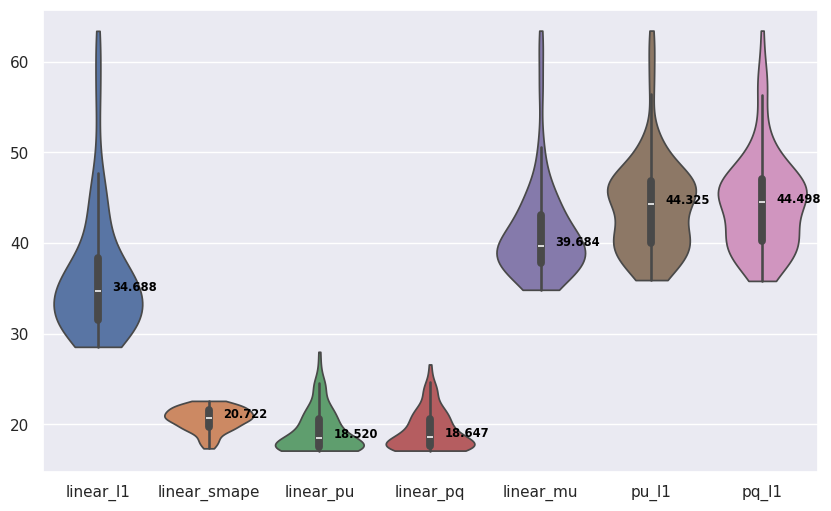
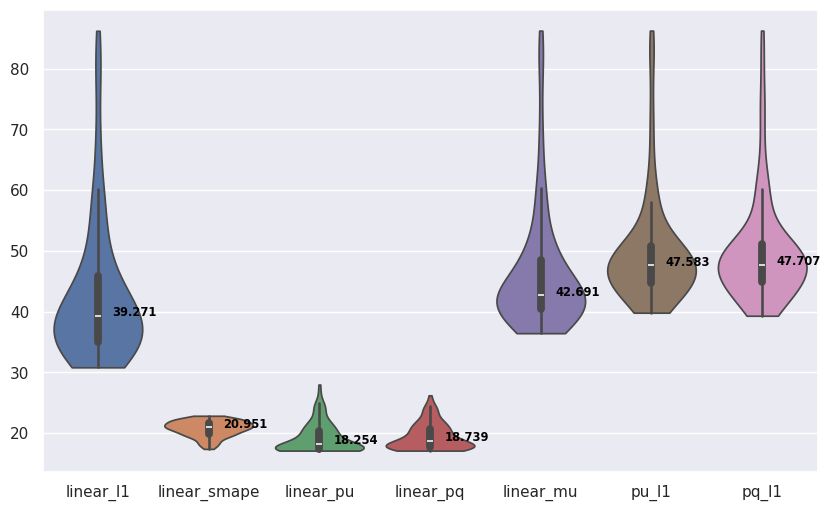
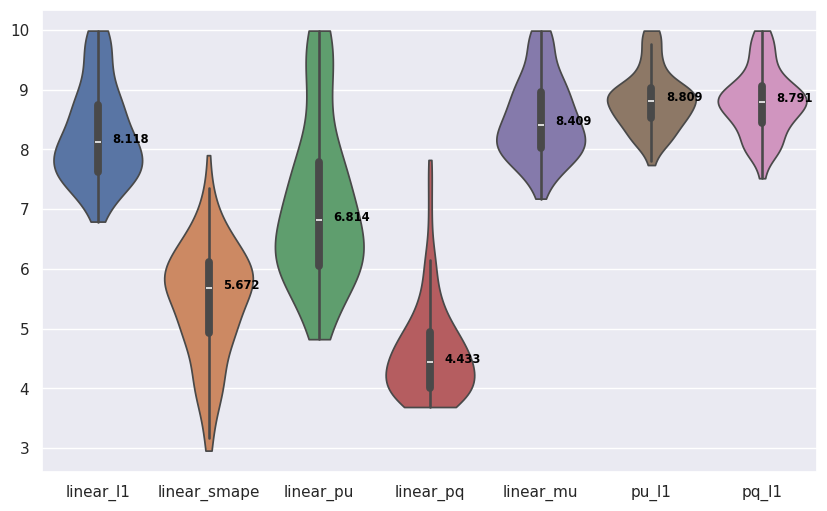
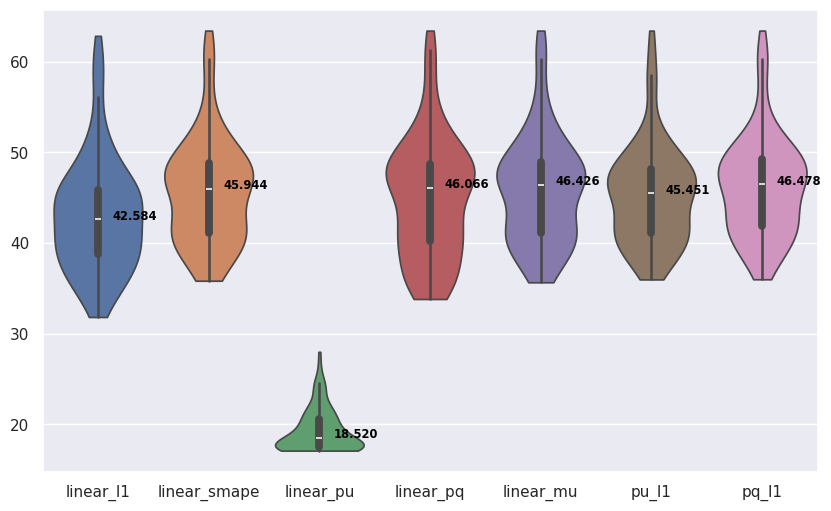
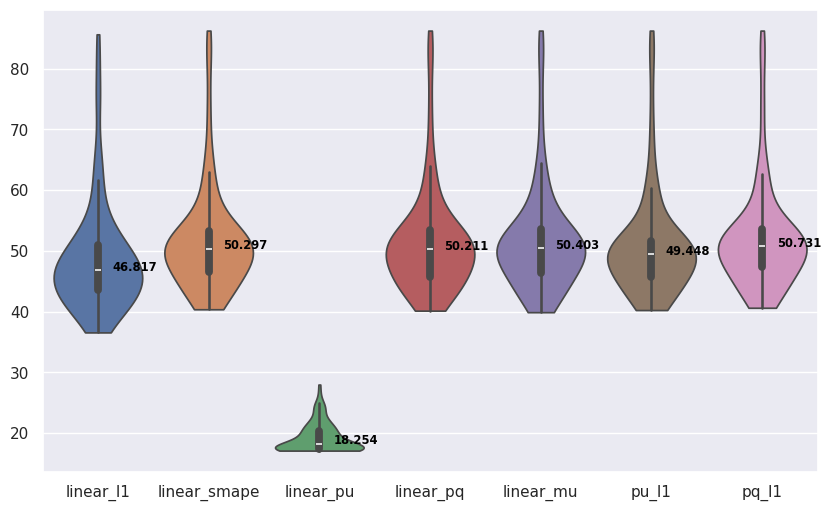
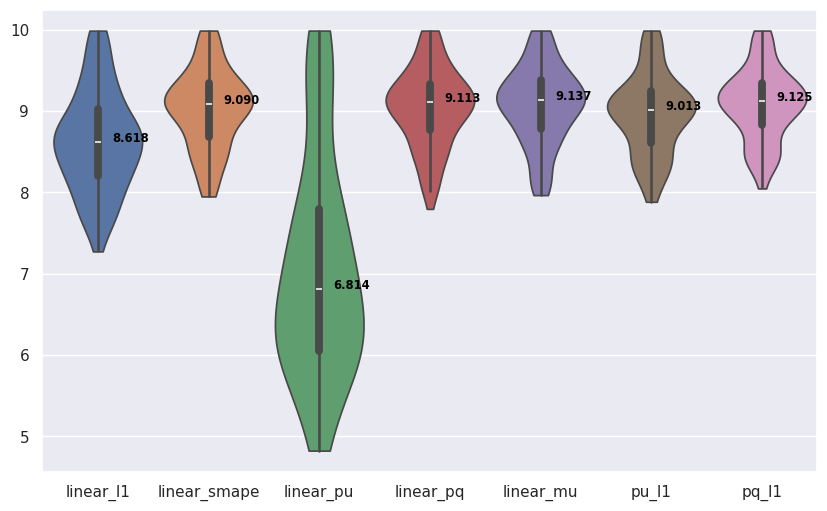

Source code (Python) for these figures, in order:
import scipy.stats as stats
import numpy as np
import seaborn as sns
import pandas as pd
import matplotlib.pyplot as plt


def plot(df, name):

    plt.figure(figsize=(10, 6))
    sns.violinplot(data=df,cut = 0)  # remove the bars inside the violins

    for i in range(len(df.columns)):
        median_val = df.iloc[:, i].median()
        plt.text(i+0.13, median_val, f'{median_val:.3f}', horizontalalignment='left', size='x-small', color='black', weight='semibold')

    plt.show()
    plt.ylabel(name)
    plt.savefig(name + '.png')
    plt.clf()


# ********************************************* GFN *********************************************
if 1:
    print("********************************************* GFN *********************************************")
    navie_psnr_rgb = []
    linear_psnr_rgb = [36.5231, 32.3269, 31.9143, 30.5154, 29.2907, 38.4087, 36.9431, 33.5841, 33.2553, 32.0867, 30.6439, 38.223, 42.0396, 36.1709, 35.754, 33.6019, 31.4463, 45.153, 36.2585, 35.5897, 35.5649, 34.939, 34.904, 36.7721, 44.142, 39.6131, 38.6097, 34.8053, 34.1285, 45.0811, 60.1426, 46.1538, 43.8748, 37.0178, 34.2001, 63.3797, 32.3101, 30.5696, 30.4166, 29.6641, 29.1056, 33.3863, 42.7453, 35.5757, 35.2268, 33.403, 30.6494, 45.4687, 36.6467, 31.9755, 31.4773, 29.9306, 28.9483, 39.2417, 35.18, 34.1871, 34.0002, 32.5504, 31.271, 35.4478, 35.9295, 31.458, 30.9775, 29.6807, 28.8836, 38.3349, 33.8555, 31.484, 31.34, 30.0118, 28.9815, 34.5698, 35.921, 32.9163, 32.5106, 30.8925, 29.7373, 37.0603, 43.1923, 34.8596, 34.2034, 31.9209, 31.2431, 46.4813, 37.9464, 32.926, 32.6316, 30.9199, 29.7823, 40.8731, 56.5801, 41.6561, 40.1585, 36.5085, 33.9717, 60.8948, 47.673, 41.7535, 40.9141, 37.5229, 33.3333, 49.2142, 52.0514, 38.3512, 37.6711, 35.2021, 32.476, 56.1177, 34.1804, 30.7331, 30.3736, 29.1731, 28.5406, 35.4187, 49.8606, 37.0264, 36.1701, 34.654, 30.4441, 50.7401, 47.5558, 39.9874, 39.0079, 34.9328, 34.5675, 49.6041, 38.6515, 36.4684, 33.1178, 31.9332, 31.296, 38.8426]
    log_psnr_rgb = []
    pu_psnr_rgb = [42.1967, 50.8586, 51.3561, 50.5233, 47.3983, 41.8147, 40.7483, 44.9999, 45.6974, 47.3916, 47.3529, 40.8158, 43.3324, 39.8741, 39.8041, 40.7252, 43.6995, 46.0079, 37.2305, 37.1386, 37.2927, 37.5746, 38.4381, 37.5901, 44.3275, 41.3015, 40.732, 39.2674, 40.5943, 45.2046, 60.2526, 47.4564, 45.4197, 39.9361, 38.58, 63.409, 35.9943, 37.0301, 37.1037, 36.8766, 37.3094, 35.904, 47.6276, 45.5275, 46.2358, 49.9114, 48.9081, 49.5447, 46.0627, 46.4716, 46.6118, 46.5668, 45.62, 46.696, 39.4226, 39.8166, 39.7921, 40.2446, 40.7652, 39.1252, 47.0118, 46.0963, 46.0288, 45.6188, 44.9517, 47.2593, 41.0044, 38.3794, 38.0769, 38.1457, 39.4466, 41.541, 40.0654, 39.9829, 39.9948, 40.1546, 40.7291, 39.7249, 47.4955, 44.0783, 44.0394, 44.8864, 46.6489, 49.6023, 46.0335, 44.521, 44.5546, 44.6702, 44.9114, 47.714, 57.8764, 48.1059, 47.7106, 46.8854, 47.8446, 61.6701, 49.6862, 46.037, 45.8891, 45.6882, 47.0563, 50.8456, 52.3574, 42.5782, 42.1826, 41.4423, 42.2109, 56.3972, 38.2027, 43.6257, 44.3215, 44.2978, 42.9342, 37.6703, 50.0726, 45.72, 45.1214, 41.161, 36.7451, 51.1075, 51.2512, 45.1315, 44.2875, 42.3716, 42.7642, 51.4215, 39.394, 37.5295, 35.9535, 35.8614, 37.2425, 39.6254]
    pq_psnr_rgb = [41.6597, 52.0389, 53.386, 57.3322, 58.481, 41.2645, 40.1778, 44.5241, 45.3832, 48.2792, 50.1472, 40.3773, 43.1819, 39.2209, 39.1294, 39.9464, 43.0898, 45.9822, 36.9135, 36.7892, 36.9067, 37.2491, 38.3281, 37.2347, 44.2534, 40.8036, 40.1325, 38.5948, 39.9513, 45.108, 60.2526, 47.3267, 45.2028, 39.3747, 37.8287, 63.409, 35.985, 37.7436, 37.9978, 38.4126, 39.0316, 35.8112, 47.2458, 44.9799, 45.7734, 50.0119, 49.2057, 49.2742, 45.7371, 46.1485, 46.4479, 48.1001, 49.685, 46.3893, 39.9067, 41.2937, 41.2458, 42.3934, 43.3617, 39.1183, 47.152, 46.6671, 46.8585, 47.9412, 49.0987, 47.3245, 39.6149, 42.4987, 42.7505, 44.3861, 45.1274, 39.5689, 40.0654, 40.3118, 40.3782, 41.0577, 42.4057, 39.5436, 47.027, 44.1365, 44.1958, 45.1789, 47.0573, 49.0213, 45.6853, 44.0774, 44.1494, 44.8375, 46.1804, 47.5206, 55.1112, 47.3317, 46.9714, 45.9927, 46.8114, 57.882, 49.4192, 45.6418, 45.1965, 44.4728, 45.9811, 50.8662, 52.3318, 41.9083, 41.487, 40.677, 41.426, 56.3471, 38.0355, 43.7387, 44.6566, 45.8879, 45.3167, 37.523, 50.0793, 46.4105, 45.7067, 41.0503, 36.4709, 51.1075, 50.5017, 45.4941, 44.7339, 42.3451, 42.5079, 50.8744, 39.1701, 37.4994, 35.8733, 35.8294, 37.4777, 39.3825]
    linear_smape_psnr_rgb = [20.5372, 20.8972, 20.7159, 20.2849, 20.3713, 19.8642, 19.5789, 21.3457, 21.3241, 20.8672, 20.8053, 19.0295, 19.6365, 22.1925, 22.185, 21.9837, 21.5955, 18.4265, 17.6363, 20.729, 21.5082, 22.576, 22.1416, 17.3507, 18.4837, 21.3296, 21.5767, 22.2209, 21.9473, 17.7273, 18.0097, 21.2422, 21.6647, 22.3556, 22.3199, 17.4859, 19.65, 20.6708, 20.6961, 20.4876, 20.0748, 19.1532, 19.6269, 22.1527, 22.0633, 21.3544, 20.857, 19.0678, 21.5274, 20.8474, 20.6988, 20.1278, 19.6298, 21.118, 19.4685, 21.4252, 21.5969, 21.4076, 20.9165, 18.6898, 21.1964, 20.5628, 20.4631, 20.0026, 19.5715, 21.0178, 20.3918, 20.8611, 20.789, 20.4521, 19.9515, 19.9907, 20.6115, 21.4705, 21.3731, 20.9404, 20.3294, 19.5486, 20.2609, 21.5614, 21.8567, 21.5116, 20.6766, 19.1837, 19.8276, 21.2088, 21.122, 20.589, 20.2792, 19.3776, 18.6842, 21.4105, 22.0726, 22.0819, 21.7829, 18.0874, 19.3887, 22.5803, 22.4404, 22.2224, 22.0593, 18.1997, 19.2803, 21.8388, 22.011, 22.2264, 21.7527, 18.1638, 20.7098, 20.1564, 20.0629, 19.724, 19.4428, 20.879, 18.4644, 21.6684, 21.7732, 22.0876, 22.216, 17.7063, 17.8513, 19.7037, 20.2729, 22.0707, 22.0022, 17.4967, 20.3077, 21.5276, 21.7929, 22.6113, 21.0067, 19.4725]
    linear_pu_psnr_rgb = [18.2196, 20.177, 20.2572, 20.5955, 24.0352, 17.5871, 17.802, 19.0407, 19.1469, 19.4874, 21.0416, 17.4536, 17.1522, 17.6699, 17.8247, 18.9909, 21.4681, 17.118, 17.1633, 17.2345, 17.2624, 17.5044, 17.95, 17.1546, 17.1123, 17.2636, 17.334, 17.9367, 18.9206, 17.107, 17.1, 17.1398, 17.1737, 17.6217, 18.7588, 17.0998, 18.5808, 20.1157, 20.3704, 21.6882, 23.4538, 18.03, 17.2038, 18.4101, 18.6962, 19.7826, 21.2434, 17.1409, 18.3207, 20.935, 21.4906, 24.6084, 27.9926, 17.8358, 17.549, 18.4695, 18.7036, 19.9681, 21.5454, 17.4204, 18.5706, 21.4311, 21.9672, 24.4311, 26.4362, 18.0276, 18.0289, 20.1055, 20.5405, 22.3158, 23.7868, 17.719, 17.8515, 19.1426, 19.4729, 21.6326, 24.5906, 17.5588, 17.2233, 18.3555, 18.6861, 20.6814, 22.8861, 17.1474, 17.8223, 19.6394, 19.8916, 20.7376, 21.912, 17.4626, 17.103, 17.4657, 17.6258, 18.5824, 19.6084, 17.1, 17.115, 17.2947, 17.3802, 18.1928, 20.2137, 17.1064, 17.1035, 17.4021, 17.5237, 18.6387, 20.5562, 17.1004, 18.8493, 22.436, 22.8206, 24.206, 25.4248, 17.9827, 17.1019, 17.2497, 17.3096, 17.7813, 19.107, 17.1014, 17.1041, 17.2315, 17.2941, 17.757, 18.5842, 17.1028, 17.1304, 17.2143, 17.4512, 21.3085, 24.9851, 17.1286]
    linear_pq_psnr_rgb = [18.2956, 20.3153, 20.3755, 20.5833, 23.6774, 17.7025, 17.8636, 19.2589, 19.3408, 19.5821, 21.0397, 17.5326, 17.2521, 17.9253, 18.0838, 19.1759, 21.5047, 17.1496, 17.1668, 17.3467, 17.425, 17.884, 18.2124, 17.1554, 17.1399, 17.5092, 17.6178, 18.2126, 19.1477, 17.1157, 17.1081, 17.3512, 17.4026, 17.8877, 18.985, 17.101, 18.62, 20.1385, 20.3795, 21.5729, 23.0738, 18.0734, 17.3514, 18.6564, 19.0457, 19.8894, 21.2025, 17.2731, 18.4814, 20.9429, 21.4433, 24.1201, 26.6024, 17.9716, 17.6264, 18.637, 18.8648, 20.0852, 21.5114, 17.4624, 18.7013, 21.3308, 21.8038, 23.9025, 25.465, 18.1595, 18.1804, 20.1762, 20.587, 22.2242, 23.4814, 17.8906, 17.9635, 19.2709, 19.5825, 21.5457, 24.0617, 17.6107, 17.3855, 18.5078, 18.8373, 20.86, 22.7226, 17.2476, 17.9265, 19.8187, 20.0604, 20.7725, 21.7961, 17.5956, 17.1792, 17.5984, 17.7818, 18.8814, 19.7965, 17.1365, 17.1663, 17.5818, 17.643, 18.3987, 20.3121, 17.1172, 17.1637, 17.6793, 17.7922, 18.8772, 20.698, 17.1099, 18.9533, 22.2341, 22.5732, 23.7595, 24.7018, 18.132, 17.1601, 17.7778, 17.6741, 17.992, 19.3019, 17.1141, 17.1376, 17.3468, 17.4219, 18.0697, 18.843, 17.1129, 17.3967, 17.4117, 17.6467, 21.3928, 24.6021, 17.1961]
    linear_mu_psnr_rgb = [40.6568, 43.1247, 42.4876, 39.5436, 37.5345, 40.8717, 39.6483, 41.7049, 41.8763, 40.959, 39.1621, 40.1166, 43.0988, 38.9532, 38.7575, 38.7011, 39.4056, 46.0255, 36.666, 36.7913, 36.9308, 36.9615, 37.7171, 36.9995, 44.1765, 40.9287, 40.272, 38.3898, 38.996, 45.1187, 60.2522, 47.0358, 44.941, 39.2231, 37.2447, 63.404, 34.9853, 35.5961, 35.5874, 35.0831, 34.8313, 35.2565, 46.4177, 41.7085, 41.6102, 41.4587, 39.3057, 48.7371, 43.3814, 40.5376, 40.3577, 39.0567, 37.9075, 44.1432, 38.6758, 38.4987, 38.4577, 38.2845, 38.2909, 37.7943, 43.2849, 40.0385, 39.7638, 38.3672, 37.4937, 44.4271, 35.8642, 36.2864, 36.0869, 36.5717, 36.5525, 36.1885, 38.7141, 37.7794, 37.6346, 37.0408, 36.8722, 38.73, 46.232, 41.3142, 40.9535, 39.9981, 39.72, 48.5811, 43.749, 40.76, 40.4251, 38.9919, 37.8714, 45.5653, 57.273, 45.9426, 45.2651, 43.2897, 42.9672, 61.6769, 49.0626, 44.615, 44.1513, 42.7073, 42.1934, 50.6091, 52.2213, 41.9271, 41.3528, 39.5513, 39.2254, 56.3848, 37.5531, 39.5113, 39.4462, 37.9667, 36.3177, 37.3298, 49.8329, 43.7344, 43.0469, 39.4939, 34.7977, 51.0061, 50.7282, 44.2533, 43.2497, 40.5024, 40.135, 50.8252, 38.7878, 37.1823, 35.3346, 34.7908, 35.4219, 39.0031]
    navie_psnr_y = []
    linear_psnr_y = [39.8528, 35.3773, 34.7624, 33.1013, 32.347, 42.107, 39.1906, 36.7356, 36.2951, 34.6332, 33.6365, 41.1767, 51.3748, 40.3016, 39.3077, 36.8458, 35.921, 56.1981, 59.14, 54.2181, 52.5254, 46.0755, 41.4514, 59.7129, 64.458, 48.5365, 47.1495, 42.5199, 39.1286, 67.8648, 82.6629, 60.1096, 56.0929, 43.4788, 37.6757, 86.2161, 37.5626, 33.6911, 33.3824, 32.2574, 31.4796, 38.1908, 46.0876, 40.1255, 39.6395, 36.7193, 34.1779, 48.8678, 40.0644, 35.0983, 34.5685, 32.7616, 31.515, 42.8882, 43.8353, 39.6712, 39.2139, 37.1347, 34.9773, 45.8755, 39.5054, 34.4474, 34.0273, 32.3653, 31.2491, 42.2236, 38.8339, 35.5868, 35.2357, 33.3361, 31.9961, 40.4643, 40.2634, 35.8265, 35.3907, 33.9665, 32.6984, 41.1379, 47.3253, 39.8399, 39.2336, 36.0541, 34.0852, 50.4067, 41.7925, 35.9324, 35.4334, 33.5789, 32.5429, 45.117, 67.5869, 47.2024, 45.8215, 40.9082, 37.5009, 80.6926, 55.7706, 45.1226, 44.4321, 41.395, 38.7698, 59.0774, 74.068, 53.3179, 50.181, 41.2751, 37.3732, 78.4303, 37.1185, 33.5558, 33.075, 31.5867, 30.8159, 38.7982, 58.8051, 45.5161, 44.0982, 40.7831, 36.2233, 58.7103, 61.7355, 46.3439, 44.8915, 39.8924, 38.5895, 67.7334, 40.701, 39.1759, 37.756, 36.7254, 33.88, 40.853]
    log_psnr_y = []
    pu_psnr_y = [42.4812, 52.2639, 53.7049, 55.4396, 48.5156, 43.6076, 42.133, 46.5471, 47.4852, 50.1241, 49.593, 43.1466, 52.4915, 42.8219, 41.9731, 40.9415, 43.8908, 56.8466, 60.1617, 56.048, 54.3933, 47.9729, 43.9016, 60.5355, 65.4698, 50.8183, 49.667, 46.2154, 43.5223, 68.1086, 82.8903, 62.3763, 58.0681, 45.014, 40.0529, 86.2484, 41.5611, 41.4434, 41.1905, 40.1664, 39.8066, 40.507, 48.1908, 45.6769, 46.4806, 51.1545, 50.4045, 50.1029, 49.2533, 48.6601, 48.7022, 47.8278, 46.0652, 50.016, 49.3757, 47.6127, 47.4776, 46.6797, 45.889, 50.9057, 51.3499, 48.7215, 48.2946, 47.0003, 45.5467, 50.6372, 47.1248, 45.708, 45.5473, 45.1336, 44.3874, 47.6768, 44.4195, 44.547, 44.1812, 42.9689, 42.6691, 43.3668, 50.4816, 45.755, 45.6817, 46.6516, 48.9102, 52.7831, 47.4899, 45.8159, 45.818, 45.6319, 45.6324, 49.5921, 71.1436, 51.1405, 50.1075, 48.1779, 48.6434, 83.6676, 57.7174, 48.6419, 48.4587, 47.5532, 48.4213, 60.3046, 74.4281, 55.8143, 52.6151, 44.3125, 43.0234, 79.0665, 40.1738, 45.0552, 46.019, 46.1216, 43.962, 40.5329, 59.0826, 53.3372, 51.425, 46.1473, 39.7067, 60.1487, 70.015, 48.8536, 47.4895, 44.3045, 44.5323, 73.72, 41.3265, 39.7009, 38.5766, 38.3219, 39.0981, 41.563]
    pq_psnr_y = [41.9106, 52.3308, 53.879, 59.3714, 61.6399, 43.0458, 41.4645, 45.8368, 46.8902, 50.3974, 52.1027, 42.6855, 52.6702, 42.1269, 41.2536, 40.0986, 43.1115, 57.3385, 59.8463, 55.9527, 54.2636, 47.6814, 43.3823, 60.1802, 65.4192, 50.1699, 48.9776, 45.3333, 42.7334, 68.0146, 82.8903, 62.6716, 58.2621, 44.5841, 39.305, 86.2484, 41.4999, 41.2341, 41.1368, 41.0022, 41.3193, 40.3292, 47.7245, 45.0374, 45.8957, 50.8894, 50.5023, 49.7451, 48.4452, 47.9029, 48.107, 49.4454, 50.9266, 49.3527, 50.6231, 47.689, 47.4998, 46.8698, 46.0396, 52.1067, 51.1333, 49.2502, 49.2679, 50.2731, 51.1895, 50.3828, 46.3218, 48.157, 48.5196, 49.7857, 49.2048, 46.8114, 44.5384, 44.7437, 44.504, 43.8938, 44.3921, 43.3534, 49.9222, 45.7555, 45.7424, 46.6891, 48.837, 52.3471, 47.2148, 45.1872, 45.2411, 45.6635, 46.9993, 49.5608, 70.6996, 50.5183, 49.4736, 47.3179, 47.5746, 74.5818, 57.657, 48.3058, 47.6624, 46.1779, 47.222, 61.1827, 74.4032, 55.314, 52.0384, 43.5557, 42.2132, 79.0191, 39.8892, 44.8421, 45.9421, 47.4388, 46.378, 40.3215, 59.0911, 53.7522, 51.7201, 45.7845, 39.1131, 60.1488, 71.3859, 48.638, 47.2913, 43.7964, 44.0164, 73.7266, 41.0947, 39.7766, 38.5928, 38.3894, 39.3971, 41.2936]
    linear_smape_psnr_y = [20.6633, 21.0273, 20.8193, 20.3257, 20.4051, 19.9727, 19.787, 21.5466, 21.4981, 20.9297, 20.86, 19.147, 19.7687, 22.2876, 22.321, 22.2941, 21.922, 18.4828, 17.727, 20.6633, 21.4291, 22.8355, 22.4571, 17.3811, 18.5634, 21.4057, 21.575, 22.2573, 22.2189, 17.8197, 18.1415, 21.212, 21.5863, 22.3745, 22.567, 17.5906, 19.8355, 21.0972, 21.1283, 20.8878, 20.39, 19.2808, 19.7345, 22.115, 22.0652, 21.3665, 20.872, 19.1594, 21.9678, 21.1688, 21.0081, 20.389, 19.7639, 21.3551, 19.4889, 21.8723, 22.1422, 22.1865, 21.7042, 18.6856, 21.5564, 20.9727, 20.8479, 20.2152, 19.6597, 21.2661, 20.4382, 20.9823, 20.9284, 20.5706, 20.0644, 20.0251, 20.6601, 21.6523, 21.5988, 21.372, 20.6313, 19.5892, 20.2392, 21.6136, 21.9344, 21.6242, 20.6961, 19.2439, 19.9497, 21.2453, 21.1709, 20.6395, 20.3155, 19.4599, 18.6922, 21.2691, 21.954, 22.2131, 21.9427, 18.1541, 19.3729, 22.6413, 22.4956, 22.4052, 22.3855, 18.2761, 19.2547, 21.8515, 22.0228, 22.5846, 22.2913, 18.2436, 20.9898, 20.3996, 20.2618, 19.8123, 19.4964, 21.0434, 18.4727, 21.7171, 21.8756, 22.1805, 22.4299, 17.7713, 17.8946, 19.7764, 20.2537, 22.0591, 22.108, 17.5373, 20.3339, 21.5558, 21.883, 22.6837, 21.0438, 19.3976]
    linear_pu_psnr_y = [18.0333, 20.1538, 20.243, 20.5806, 24.045, 17.4071, 17.6206, 19.0166, 19.1306, 19.4241, 20.7269, 17.3264, 17.119, 17.4511, 17.5769, 18.7016, 21.3258, 17.1053, 17.1149, 17.135, 17.1458, 17.2645, 17.5475, 17.1129, 17.1028, 17.19, 17.2305, 17.5997, 18.2482, 17.1014, 17.0998, 17.1089, 17.1194, 17.3724, 18.3035, 17.0997, 18.3929, 19.933, 20.2236, 21.6617, 23.5732, 17.9592, 17.2004, 18.4471, 18.7497, 19.8904, 21.473, 17.1398, 18.2235, 20.5992, 21.1334, 24.4402, 27.9758, 17.6657, 17.3873, 18.0466, 18.2597, 19.407, 21.1278, 17.2952, 18.4629, 21.3602, 21.9588, 24.5647, 26.4641, 17.9151, 17.9741, 20.0108, 20.4434, 22.2148, 23.712, 17.6801, 17.8665, 18.933, 19.2441, 21.6255, 24.9229, 17.5821, 17.1971, 18.3194, 18.678, 20.8246, 22.9864, 17.1398, 17.7603, 19.6164, 19.8698, 20.751, 22.0267, 17.4142, 17.1013, 17.3783, 17.5419, 18.474, 19.5544, 17.0998, 17.1093, 17.2534, 17.3131, 18.0075, 20.0506, 17.104, 17.1004, 17.1817, 17.2438, 18.1795, 20.2171, 17.0998, 18.5377, 22.3256, 22.7201, 24.0656, 25.2009, 17.7797, 17.1009, 17.2318, 17.3, 17.7882, 19.0655, 17.1006, 17.1009, 17.209, 17.2676, 17.7074, 18.5492, 17.1004, 17.1398, 17.2008, 17.441, 21.3939, 25.0136, 17.1377]
    linear_pq_psnr_y = [18.27, 20.5286, 20.5817, 20.7781, 23.7595, 17.6833, 17.799, 19.5088, 19.599, 19.7903, 20.9815, 17.5266, 17.3705, 18.029, 18.159, 19.2273, 21.6858, 17.1888, 17.124, 17.4305, 17.5722, 17.9274, 18.1338, 17.1151, 17.1725, 17.7029, 17.7806, 18.1948, 18.7897, 17.1246, 17.121, 17.5941, 17.6393, 17.9671, 18.8664, 17.1027, 18.6072, 20.2382, 20.5178, 21.8087, 23.3419, 18.1457, 17.4956, 19.0166, 19.3654, 20.293, 21.6637, 17.3951, 18.7028, 20.9018, 21.3689, 24.0594, 26.2034, 18.05, 17.595, 18.4957, 18.7237, 19.8899, 21.4571, 17.418, 18.8826, 21.5207, 22.0321, 24.0628, 25.2146, 18.3069, 18.3447, 20.3127, 20.7084, 22.2678, 23.3976, 18.0299, 18.2127, 19.3804, 19.6751, 21.8727, 24.5071, 17.7561, 17.5695, 18.7715, 19.1667, 21.2694, 22.9787, 17.3728, 18.0386, 20.0437, 20.2819, 21.0033, 22.0549, 17.7029, 17.279, 17.719, 17.9687, 19.0793, 20.0426, 17.1972, 17.2411, 17.8635, 17.9082, 18.5688, 20.5299, 17.1321, 17.2595, 17.7347, 17.7996, 18.7537, 20.6977, 17.1262, 18.9061, 22.2728, 22.5912, 23.5925, 24.2988, 18.1884, 17.1953, 17.9487, 17.9381, 18.3453, 19.5887, 17.1356, 17.1848, 17.4682, 17.5868, 18.3002, 19.1201, 17.1249, 17.6327, 17.7346, 17.9853, 21.8659, 24.7484, 17.3271]
    linear_mu_psnr_y = [41.0121, 43.9451, 43.1636, 39.7815, 37.6158, 42.6169, 41.0919, 42.788, 42.9667, 41.6663, 39.3865, 42.589, 52.1387, 41.8551, 40.9128, 39.1174, 39.6409, 57.5785, 59.5651, 54.5145, 52.8416, 46.8446, 42.9608, 59.945, 64.3438, 49.6359, 48.3275, 44.4332, 41.5915, 67.9638, 82.8896, 60.3706, 56.1119, 44.0414, 38.6853, 86.2435, 40.8573, 38.6752, 38.2725, 37.1777, 36.5114, 39.6884, 47.1524, 41.8721, 42.0325, 42.946, 39.9418, 49.4703, 46.6884, 42.7037, 41.9687, 39.4788, 38.0487, 47.7446, 49.4833, 44.688, 44.2255, 42.689, 41.6945, 51.1014, 48.4658, 41.7889, 41.1968, 39.2577, 37.8539, 49.2926, 42.6178, 40.6479, 40.3659, 39.6933, 38.3242, 43.7682, 43.4162, 40.9669, 40.3857, 38.845, 38.2293, 42.2343, 49.3671, 42.6922, 42.1978, 40.9979, 41.4676, 52.1203, 45.3777, 41.6632, 41.324, 39.488, 37.9815, 47.4739, 68.689, 48.6756, 47.4729, 44.7369, 43.9795, 82.6821, 57.2679, 47.593, 46.8727, 44.6162, 43.7385, 60.7143, 74.2518, 53.941, 50.7926, 42.2197, 40.1771, 79.05, 39.5553, 40.5953, 40.4714, 38.2934, 36.4316, 40.1672, 58.8318, 51.2631, 48.5549, 43.3558, 37.3276, 60.0478, 68.4669, 47.6105, 46.1936, 42.1541, 41.6651, 71.0524, 40.8335, 39.3402, 37.6482, 36.8305, 37.5498, 41.3008]
    navie_cvvdp = []
    linear_cvvdp = [7.4887, 8.0563, 8.1917, 8.5928, 8.6743, 7.9869, 7.6879, 7.0205, 7.0213, 7.3822, 7.8904, 8.0933, 9.1459, 7.8974, 7.675, 6.892, 6.7903, 9.4305, 9.7173, 9.341, 9.2122, 8.6306, 8.004, 9.7335, 9.7236, 8.8373, 8.6984, 8.0376, 7.4541, 9.8674, 9.9797, 9.5279, 9.3284, 8.1658, 7.1427, 9.9872, 7.912, 7.6118, 7.5297, 7.2872, 7.1181, 7.8994, 8.6437, 7.6353, 7.6217, 7.8682, 8.252, 8.938, 8.5128, 7.8132, 7.757, 7.6282, 7.5996, 8.703, 8.8166, 8.3768, 8.3109, 8.0462, 7.855, 9.0057, 8.7677, 8.2039, 8.1603, 8.1377, 8.1543, 8.9454, 8.2524, 7.6274, 7.5655, 7.4208, 7.4874, 8.467, 8.3882, 8.1959, 8.0983, 7.7117, 7.2486, 8.336, 8.8357, 7.8134, 7.7046, 7.4946, 7.4132, 9.0878, 8.2551, 7.5994, 7.5544, 7.4174, 7.4291, 8.6088, 9.7316, 8.7512, 8.6038, 8.1452, 7.8222, 9.9408, 9.443, 8.6626, 8.5909, 8.1676, 7.8343, 9.5591, 9.9422, 9.2153, 8.9645, 7.8597, 7.1825, 9.959, 7.5651, 7.3539, 7.4386, 7.7718, 7.8988, 7.888, 0.1, 0.1, 0.1, 8.1584, 6.9525, 0.1, 0.1, 0.1, 0.1, 0.1, 0.1, 0.1, 0.1, 8.2628, 7.9345, 7.6611, 7.788, 0.1]
    log_cvvdp = []
    pu_cvvdp = [8.1714, 8.9161, 9.0114, 8.8398, 8.5193, 8.3617, 8.1866, 8.4895, 8.5463, 8.6861, 8.295, 8.3503, 9.1885, 8.2807, 8.1447, 7.8043, 8.1502, 9.4403, 9.7149, 9.4153, 9.2972, 8.7874, 8.3254, 9.7242, 9.7636, 9.0422, 8.9533, 8.6002, 8.2157, 9.8706, 9.9799, 9.6117, 9.4331, 8.4057, 7.737, 9.987, 8.2022, 8.0818, 8.055, 8.0599, 8.1262, 8.199, 8.8896, 8.4869, 8.5668, 8.9446, 8.9221, 9.04, 9.026, 8.9752, 8.9772, 8.8088, 8.6714, 9.1009, 8.946, 8.8821, 8.8801, 8.8269, 8.775, 9.0574, 9.335, 9.0003, 8.9866, 8.9416, 8.9065, 9.3027, 8.7453, 8.8036, 8.8023, 8.6874, 8.4138, 8.7887, 8.6086, 8.5797, 8.5501, 8.5232, 8.6082, 8.5681, 9.0356, 8.5553, 8.5524, 8.6843, 8.8913, 9.2017, 8.8084, 8.6535, 8.6589, 8.6311, 8.5336, 8.9721, 9.8117, 9.0585, 8.9637, 8.8413, 8.9116, 9.9541, 9.4813, 8.9161, 8.9221, 8.8804, 8.9559, 9.5629, 9.9423, 9.3413, 9.1348, 8.3763, 8.2185, 9.9648, 8.0355, 8.4286, 8.5068, 8.6087, 8.5391, 8.208, 0.1, 0.1, 0.1, 8.6927, 7.6593, 0.1, 0.1, 0.1, 0.1, 0.1, 0.1, 0.1, 0.1, 0.1, 0.1, 7.9601, 8.127, 0.1]
    pq_cvvdp = [7.9741, 8.9978, 9.0931, 9.4763, 9.6933, 8.2137, 8.021, 8.3358, 8.4363, 8.7787, 9.0464, 8.2502, 9.1905, 8.1358, 7.9797, 7.5666, 7.9622, 9.4489, 9.6615, 9.4061, 9.2832, 8.735, 8.2093, 9.6711, 9.7579, 8.9719, 8.8707, 8.4412, 8.0223, 9.86, 9.9799, 9.624, 9.441, 8.3092, 7.5162, 9.987, 8.1262, 7.9463, 7.933, 7.9506, 8.0379, 8.0425, 8.8203, 8.3089, 8.4007, 8.9052, 9.0314, 8.9954, 8.8753, 8.8033, 8.8276, 8.9784, 9.0687, 8.9823, 9.0586, 8.8105, 8.7931, 8.734, 8.6523, 9.1607, 9.2684, 8.9066, 8.902, 8.9921, 9.0829, 9.2473, 8.7097, 8.7859, 8.8079, 8.8556, 8.8037, 8.7887, 8.5664, 8.527, 8.4935, 8.4305, 8.5121, 8.4601, 8.9758, 8.5029, 8.4989, 8.6524, 8.8794, 9.1611, 8.734, 8.5208, 8.5428, 8.604, 8.7086, 8.936, 9.8058, 8.9755, 8.8706, 8.7067, 8.7564, 9.8039, 9.4626, 8.8268, 8.7745, 8.6547, 8.7339, 9.5832, 9.9414, 9.3029, 9.0722, 8.2136, 8.0093, 9.9611, 7.8819, 8.337, 8.4617, 8.6654, 8.681, 8.0564, 0.1, 0.1, 0.1, 8.6145, 7.4148, 0.1, 0.1, 0.1, 0.1, 0.1, 0.1, 0.1, 0.1, 0.1, 0.1, 7.9393, 8.0526, 0.1]
    linear_smape_cvvdp = [5.2634, 6.955, 7.0706, 7.3473, 7.9019, 4.8289, 4.4737, 5.5152, 5.6451, 6.2064, 6.7141, 4.0834, 4.8835, 6.0754, 5.9015, 5.1778, 5.2387, 3.8869, 3.3084, 5.5349, 5.7982, 6.5377, 6.1545, 3.1751, 4.1517, 6.0995, 6.1381, 6.2242, 5.8226, 3.6675, 3.517, 5.8839, 6.0721, 6.3927, 4.9448, 2.957, 4.3951, 5.2525, 5.1916, 4.9692, 4.8491, 3.9016, 4.8738, 6.0532, 6.1892, 6.8486, 7.2463, 4.6507, 5.7461, 5.6753, 5.7113, 5.993, 6.3701, 5.469, 4.2457, 5.751, 5.8651, 6.1079, 5.8758, 3.9658, 5.736, 6.4632, 6.5311, 6.732, 6.8197, 5.5639, 5.109, 5.629, 5.7225, 6.1077, 6.5346, 4.9701, 5.0368, 5.7669, 5.6431, 5.1754, 5.1037, 4.2831, 4.9441, 5.3776, 5.3691, 5.5024, 5.8194, 4.5745, 4.7795, 5.6082, 5.668, 5.923, 6.2606, 4.5348, 4.126, 5.3617, 5.887, 6.0035, 5.7082, 3.976, 4.5869, 6.4273, 6.43, 6.1078, 5.8681, 3.8834, 4.2744, 6.2581, 6.3228, 5.679, 4.9265, 3.7879, 4.9732, 5.6874, 5.8585, 6.4611, 6.5359, 5.0167, 0.1, 0.1, 0.1, 0.1, 0.1, 0.1, 0.1, 0.1, 0.1, 0.1, 0.1, 0.1, 0.1, 0.1, 0.1, 0.1, 0.1, 0.1]
    linear_pu_cvvdp = [6.3817, 7.3037, 7.4616, 7.9229, 8.1127, 7.0879, 6.0263, 5.6742, 5.7904, 6.373, 6.8634, 6.8922, 8.8146, 6.5165, 6.2044, 5.2646, 5.2698, 9.2862, 9.5749, 9.0499, 8.8234, 7.6749, 6.5506, 9.6017, 9.6759, 7.905, 7.6511, 6.6577, 6.0066, 9.8501, 9.9799, 9.444, 9.1285, 6.982, 4.9866, 9.987, 7.0098, 5.5132, 5.3578, 4.936, 4.8222, 7.3519, 7.7467, 6.3693, 6.4589, 7.1553, 7.481, 8.2724, 6.8675, 5.9412, 5.925, 6.0587, 6.3754, 7.3283, 7.6401, 6.6813, 6.5747, 6.1881, 5.8663, 8.0696, 7.5087, 6.9381, 6.8961, 6.8049, 6.8241, 7.7556, 6.7069, 6.0647, 6.0435, 6.1883, 6.5655, 7.2376, 7.8958, 6.1776, 5.9034, 5.1885, 5.0933, 8.139, 7.8003, 5.861, 5.6853, 5.5391, 5.8386, 8.3547, 6.6055, 5.8418, 5.8329, 6.0021, 6.321, 7.2024, 9.6029, 7.3975, 7.1, 6.1871, 5.8063, 9.9444, 9.0194, 7.4899, 7.2688, 6.3762, 5.9479, 9.2523, 9.9359, 8.6405, 8.1077, 5.8198, 4.9523, 9.9647, 6.4304, 6.1766, 6.2592, 6.5414, 6.5479, 6.9977, 0.1, 0.1, 0.1, 0.1, 0.1, 0.1, 0.1, 0.1, 0.1, 0.1, 0.1, 0.1, 0.1, 0.1, 0.1, 0.1, 0.1, 0.1]
    linear_pq_cvvdp = [4.9013, 4.5943, 4.683, 4.9438, 5.413, 5.0157, 5.0353, 4.0737, 4.1493, 4.4179, 4.7276, 5.3476, 4.6546, 3.7551, 3.7804, 3.8905, 4.2192, 5.4148, 7.1314, 4.2765, 3.7849, 3.7632, 3.7997, 7.8225, 6.1519, 3.9993, 3.9449, 3.8113, 3.9364, 6.7441, 6.1528, 3.888, 3.7783, 3.7776, 3.8206, 7.5228, 4.6193, 4.3197, 4.3142, 4.4264, 4.53, 4.662, 4.9147, 3.9765, 4.0896, 4.4153, 4.8584, 5.1671, 3.9958, 4.4397, 4.5403, 5.0665, 5.701, 4.1362, 4.7677, 3.9681, 3.9584, 4.1251, 4.4468, 5.3098, 4.2288, 4.8781, 4.9924, 5.4568, 5.9658, 4.2541, 4.3931, 4.4091, 4.4843, 4.8591, 5.4137, 4.4971, 3.9943, 4.182, 4.2096, 4.3627, 4.6366, 4.505, 4.1621, 3.9712, 3.859, 4.2852, 4.7818, 4.6376, 4.6826, 4.2499, 4.3114, 4.6471, 5.0139, 4.7418, 5.0191, 4.301, 3.8662, 3.9362, 4.135, 5.4687, 5.0231, 3.6874, 3.6867, 3.7926, 4.0883, 6.3689, 4.4904, 3.8777, 3.8274, 3.8629, 3.9945, 5.9556, 4.4672, 4.8721, 4.9947, 5.583, 5.934, 4.3639, 0.1, 0.1, 0.1, 3.8451, 4.2822, 0.1, 0.1, 0.1, 0.1, 0.1, 0.1, 0.1, 0.1, 0.1, 0.1, 4.5088, 5.0219, 0.1]
    linear_mu_cvvdp = [7.8687, 7.9469, 8.063, 8.6473, 9.0883, 8.1716, 8.0244, 7.5463, 7.3043, 7.1747, 8.0175, 8.2976, 9.1895, 8.1533, 7.9823, 7.4688, 7.4792, 9.4769, 9.6887, 9.3187, 9.1993, 8.7071, 8.2265, 9.6947, 9.72, 8.9653, 8.8517, 8.3885, 7.8905, 9.8641, 9.9799, 9.5347, 9.3363, 8.3109, 7.4766, 9.987, 8.046, 7.9416, 7.9116, 7.7246, 7.6215, 8.0084, 8.8184, 8.1452, 8.1862, 7.9479, 8.2078, 9.0202, 8.8343, 8.2698, 8.2068, 7.8664, 7.8452, 8.9329, 9.0741, 8.7548, 8.7032, 8.4651, 8.3811, 9.1652, 9.1554, 8.5563, 8.5064, 8.4032, 8.4152, 9.2367, 8.6664, 8.2305, 8.1271, 7.7733, 7.7226, 8.7325, 8.5411, 8.5044, 8.4785, 8.3348, 8.0825, 8.4376, 8.992, 8.364, 8.3172, 8.0988, 7.7022, 9.2004, 8.6621, 8.1302, 8.0584, 7.8855, 7.7423, 8.8691, 9.7882, 8.953, 8.8358, 8.6203, 8.4706, 9.9499, 9.4957, 8.8698, 8.8176, 8.5959, 8.5317, 9.5999, 9.942, 9.2628, 9.0567, 8.1834, 7.9045, 9.9647, 7.8509, 7.733, 7.6754, 7.8532, 8.1838, 8.0706, 0.1, 0.1, 0.1, 8.5924, 7.2665, 0.1, 0.1, 0.1, 0.1, 0.1, 0.1, 0.1, 0.1, 0.1, 8.1025, 7.8648, 7.9887, 0.1]

    linear_psnr_rgb = linear_psnr_rgb[0:-18]
    pu_psnr_rgb = pu_psnr_rgb[0:-18]
    pq_psnr_rgb = pq_psnr_rgb[0:-18]
    linear_smape_psnr_rgb = linear_smape_psnr_rgb[0:-18]
    linear_pu_psnr_rgb = linear_pu_psnr_rgb[0:-18]
    linear_pq_psnr_rgb = linear_pq_psnr_rgb[0:-18]
    linear_mu_psnr_rgb = linear_mu_psnr_rgb[0:-18]
    linear_psnr_y = linear_psnr_y[0:-18]
    pu_psnr_y = pu_psnr_y[0:-18]
    pq_psnr_y = pq_psnr_y[0:-18]
    linear_smape_psnr_y = linear_smape_psnr_y[0:-18]
    linear_pu_psnr_y = linear_pu_psnr_y[0:-18]
    linear_pq_psnr_y = linear_pq_psnr_y[0:-18]
    linear_mu_psnr_y = linear_mu_psnr_y[0:-18]
    linear_cvvdp = linear_cvvdp[0:-18]
    pu_cvvdp = pu_cvvdp[0:-18]
    pq_cvvdp = pq_cvvdp[0:-18]
    linear_smape_cvvdp = linear_smape_cvvdp[0:-18]
    linear_pu_cvvdp = linear_pu_cvvdp[0:-18]
    linear_pq_cvvdp = linear_pq_cvvdp[0:-18]
    linear_mu_cvvdp = linear_mu_cvvdp[0:-18]

    # Perform t-test
    t_statistic, p_value = stats.ttest_ind(linear_smape_psnr_rgb, pu_psnr_rgb)
    print('t statistic:', t_statistic)
    print('p value:', p_value)

    navie_psnr_rgb = np.array(navie_psnr_rgb)
    linear_psnr_rgb = np.array(linear_psnr_rgb)
    pu_psnr_rgb = np.array(pu_psnr_rgb)
    pq_psnr_rgb = np.array(pq_psnr_rgb)
    linear_smape_psnr_rgb = np.array(linear_smape_psnr_rgb)
    linear_pu_psnr_rgb = np.array(linear_pu_psnr_rgb)
    linear_pq_psnr_rgb = np.array(linear_pq_psnr_rgb)
    linear_mu_psnr_rgb = np.array(linear_mu_psnr_rgb)

    psnr_rgb_df = pd.DataFrame({'linear_l1': linear_psnr_rgb, 'linear_smape': linear_smape_psnr_rgb, 'linear_pu': linear_pu_psnr_rgb, 'linear_pq': linear_pq_psnr_rgb, 'linear_mu': linear_mu_psnr_rgb, 'pu_l1': pu_psnr_rgb, 'pq_l1': pq_psnr_rgb})
    print("linear_l1: {}, linear_smape: {}, linear_pu: {}, linear_pq: {}, linear_mu: {}, pu_l1: {}, pq_l1: {}".format(np.mean(linear_psnr_rgb), np.mean(linear_smape_psnr_rgb), np.mean(linear_pu_psnr_rgb), np.mean(linear_pq_psnr_rgb), np.mean(linear_mu_psnr_rgb), np.mean(pu_psnr_rgb),  np.mean(pq_psnr_rgb)))


    navie_psnr_y = np.array(navie_psnr_y)
    linear_psnr_y = np.array(linear_psnr_y)
    pu_psnr_y = np.array(pu_psnr_y)
    pq_psnr_y = np.array(pq_psnr_y)
    linear_smape_psnr_y = np.array(linear_smape_psnr_y)
    linear_pu_psnr_y = np.array(linear_pu_psnr_y)
    linear_pq_psnr_y = np.array(linear_pq_psnr_y)
    linear_mu_psnr_y = np.array(linear_mu_psnr_y)

    psnr_y_df = pd.DataFrame({'linear_l1': linear_psnr_y, 'linear_smape': linear_smape_psnr_y, 'linear_pu': linear_pu_psnr_y, 'linear_pq': linear_pq_psnr_y, 'linear_mu': linear_mu_psnr_y, 'pu_l1': pu_psnr_y, 'pq_l1': pq_psnr_y})
    print("linear_l1: {}, linear_smape: {}, linear_pu: {}, linear_pq: {}, linear_mu: {}, pu_l1: {}, pq_l1: {}".format(np.mean(linear_psnr_y), np.mean(linear_smape_psnr_y), np.mean(linear_pu_psnr_y), np.mean(linear_pq_psnr_y), np.mean(linear_mu_psnr_y), np.mean(pu_psnr_y),  np.mean(pq_psnr_y)))


    navie_cvvdp = np.array(navie_cvvdp)
    linear_cvvdp = np.array(linear_cvvdp)
    pu_cvvdp = np.array(pu_cvvdp)
    pq_cvvdp = np.array(pq_cvvdp)
    linear_smape_cvvdp = np.array(linear_smape_cvvdp)
    linear_pu_cvvdp = np.array(linear_pu_cvvdp)
    linear_pq_cvvdp = np.array(linear_pq_cvvdp)
    linear_mu_cvvdp = np.array(linear_mu_cvvdp)

    cvvdp_df = pd.DataFrame({'linear_l1': linear_cvvdp, 'linear_smape': linear_smape_cvvdp, 'linear_pu': linear_pu_cvvdp, 'linear_pq':linear_pq_cvvdp, 'linear_mu': linear_mu_cvvdp, 'pu_l1': pu_cvvdp, 'pq_l1': pq_cvvdp})
    print("linear_l1: {}, linear_smape: {}, linear_pu: {}, linear_pq: {}, linear_mu: {}, pu_l1: {}, pq_l1: {}".format(np.mean(linear_cvvdp), np.mean(linear_smape_cvvdp), np.mean(linear_pu_cvvdp), np.mean(linear_pq_cvvdp), np.mean(linear_mu_cvvdp), np.mean(pu_cvvdp),  np.mean(pq_cvvdp)))

    sns.set_theme(context='notebook', style='darkgrid', palette='deep', font='sans-serif', font_scale=1, color_codes=True, rc=None)

    plot(psnr_rgb_df, "gfn_psnr_rgb")

    plot(psnr_y_df, "gfn_psnr_y")

    plot(cvvdp_df, "gfn_cvvdp")

# ********************************************* MIRNET *********************************************
if 1:
    print("********************************************* MIRNET *********************************************")
    navie_psnr_rgb = []
    linear_psnr_rgb = [39.552, 39.9871, 51.2764, 53.0371, 58.6474, 60.8455, 37.96, 37.7756, 42.8331, 43.9283, 47.7392, 50.2802, 44.413, 42.0139, 39.203, 39.2227, 40.5337, 44.2565, 36.3404, 35.7821, 35.6238, 35.8088, 36.4865, 37.8498, 44.9715, 44.0105, 40.6232, 40.0431, 38.7218, 40.2704, 62.8294, 59.6014, 46.8376, 44.9266, 39.5964, 38.3, 31.8321, 33.0282, 33.6865, 33.9457, 34.9731, 36.6088, 46.9219, 44.5005, 43.7205, 44.7493, 50.1456, 50.6327, 38.8591, 41.6435, 44.9448, 45.6251, 48.7636, 51.3531, 33.2673, 34.0509, 35.6079, 36.064, 37.2976, 38.8021, 37.0759, 40.9353, 45.278, 45.6427, 47.5499, 49.7617, 36.0775, 37.0921, 39.3337, 39.6635, 40.5496, 40.645, 37.5182, 37.8095, 38.6519, 38.861, 39.6482, 41.2203, 46.1252, 44.5439, 43.1021, 43.4626, 45.8139, 48.6428, 41.6028, 41.0993, 42.9094, 43.4014, 45.3833, 47.5717, 59.3977, 55.727, 45.9278, 45.6617, 45.7911, 47.6128, 48.6841, 47.4913, 45.6203, 45.5094, 45.5823, 47.5785, 56.0839, 51.9738, 41.975, 41.6137, 41.1221, 42.2304, 34.7867, 36.2989, 42.3353, 43.3394, 45.4157, 45.5987]
    log_psnr_rgb = []
    pu_psnr_rgb = [41.6488, 41.9503, 52.0007, 53.372, 57.3566, 58.5436, 40.9788, 40.8043, 45.4761, 46.3938, 49.5567, 51.5884, 46.3862, 43.7574, 40.1107, 40.0384, 41.0323, 44.4193, 37.7464, 37.426, 37.4179, 37.5904, 37.8833, 38.6406, 45.2379, 44.3766, 41.4426, 40.8889, 39.4472, 40.7981, 63.409, 60.2526, 47.7643, 45.7494, 40.2955, 38.9635, 35.9753, 36.3848, 38.2237, 38.4296, 38.5432, 39.2141, 49.8278, 48.0805, 45.6764, 46.427, 50.7014, 50.7704, 47.4584, 46.8493, 47.6048, 48.0116, 49.7934, 51.0902, 40.07, 40.3922, 41.0574, 41.1874, 41.4201, 41.3114, 47.5453, 47.2066, 47.4338, 47.688, 48.8679, 50.1807, 42.9086, 42.7623, 44.2298, 44.7094, 45.1115, 43.7808, 39.9716, 40.6575, 41.3391, 41.4076, 41.9777, 42.9324, 50.1323, 48.1908, 45.772, 45.9169, 47.0689, 49.1303, 48.8575, 46.9755, 45.3344, 45.4258, 46.2129, 47.7858, 61.7352, 57.975, 48.5411, 48.1629, 47.462, 48.5972, 51.3474, 50.3379, 46.877, 46.6718, 46.5304, 48.2016, 56.3941, 52.4296, 42.8992, 42.4967, 41.7011, 42.486, 37.7799, 38.2981, 44.1528, 45.1388, 46.7079, 46.1418]
    pq_psnr_rgb = [42.2959, 42.7532, 53.5455, 55.0656, 59.8263, 61.0928, 41.6713, 41.6462, 46.5557, 47.5432, 50.904, 52.8465, 46.4551, 43.981, 40.7862, 40.7365, 41.7711, 45.204, 37.825, 37.5708, 37.7005, 37.895, 38.4972, 39.7319, 45.3082, 44.4648, 41.7102, 41.2173, 40.0015, 41.5326, 63.409, 60.2526, 47.9711, 46.0094, 40.7621, 39.6525, 35.9924, 36.66, 39.1615, 39.4797, 40.0777, 41.0168, 50.2121, 48.4667, 46.406, 47.225, 51.8102, 51.7528, 49.0661, 48.7051, 49.308, 49.5905, 51.2866, 52.7396, 40.3859, 41.2911, 42.9169, 43.0826, 44.4124, 45.7689, 48.255, 48.2323, 48.3342, 48.6504, 50.1266, 51.2099, 42.8695, 42.9561, 44.5264, 44.9726, 46.6167, 47.3297, 40.1916, 40.9518, 42.2088, 42.421, 43.8307, 45.5326, 50.2362, 48.4813, 46.7616, 46.9122, 48.3592, 50.6491, 50.3062, 48.3806, 46.5018, 46.6072, 47.2856, 48.6594, 61.1561, 58.01, 49.4509, 49.1668, 48.5825, 49.8543, 51.2852, 50.4846, 48.2, 47.923, 47.9263, 49.4415, 56.3842, 52.4437, 43.2898, 42.9422, 42.3516, 43.2771, 38.0592, 38.6896, 44.9379, 45.8443, 46.763, 45.9427]
    linear_smape_psnr_rgb = [41.3677, 41.7239, 53.1012, 54.8047, 59.9687, 61.5418, 40.8596, 40.7341, 45.9586, 47.0249, 50.6091, 52.8238, 46.415, 43.685, 40.4011, 40.3569, 41.5611, 45.2723, 36.6015, 36.1297, 36.597, 36.9292, 37.9796, 39.3956, 45.0615, 44.1789, 41.2935, 40.7815, 39.5219, 41.0325, 63.409, 60.2527, 47.8384, 45.8367, 40.458, 39.2482, 35.8319, 36.0641, 38.8399, 39.2897, 40.1921, 41.3441, 49.5969, 47.6785, 45.6957, 46.582, 51.5539, 51.6388, 48.0378, 47.7975, 49.2904, 49.7485, 51.9083, 54.3028, 39.5925, 40.1094, 42.0257, 42.4933, 43.9665, 45.6274, 47.7671, 47.8441, 48.2021, 48.562, 50.2474, 51.7378, 37.9371, 38.7308, 41.6544, 42.3653, 43.9468, 44.9321, 39.3983, 39.8137, 40.928, 41.2172, 42.6521, 44.8936, 50.1079, 48.2277, 46.0107, 46.2244, 48.0079, 50.7256, 48.6901, 46.9711, 46.2638, 46.4874, 47.6599, 49.3945, 61.8311, 58.4862, 48.7808, 48.4751, 48.0449, 49.5514, 50.9169, 49.9917, 47.6638, 47.4121, 47.476, 49.4179, 56.3969, 52.4057, 42.8916, 42.5392, 41.9942, 43.0536, 37.729, 38.3621, 44.8336, 45.9292, 47.7001, 47.3665]
    linear_pu_psnr_rgb = [17.5871, 18.2196, 20.177, 20.2572, 20.5955, 24.0352, 17.4536, 17.802, 19.0407, 19.1469, 19.4874, 21.0416, 17.118, 17.1522, 17.6699, 17.8247, 18.9909, 21.4681, 17.1546, 17.1633, 17.2345, 17.2624, 17.5044, 17.95, 17.107, 17.1123, 17.2636, 17.334, 17.9367, 18.9206, 17.0998, 17.1, 17.1398, 17.1737, 17.6217, 18.7588, 18.03, 18.5808, 20.1157, 20.3704, 21.6882, 23.4538, 17.1409, 17.2038, 18.4101, 18.6962, 19.7826, 21.2434, 17.8358, 18.3207, 20.935, 21.4906, 24.6084, 27.9926, 17.4204, 17.549, 18.4695, 18.7036, 19.9681, 21.5454, 18.0276, 18.5706, 21.4311, 21.9672, 24.4311, 26.4362, 17.719, 18.0289, 20.1055, 20.5405, 22.3158, 23.7868, 17.5588, 17.8515, 19.1426, 19.4729, 21.6326, 24.5906, 17.1474, 17.2233, 18.3555, 18.6861, 20.6814, 22.8861, 17.4626, 17.8223, 19.6394, 19.8916, 20.7376, 21.912, 17.1, 17.103, 17.4657, 17.6258, 18.5824, 19.6084, 17.1064, 17.115, 17.2947, 17.3802, 18.1928, 20.2137, 17.1004, 17.1035, 17.4021, 17.5237, 18.6387, 20.5562, 17.9827, 18.8493, 22.436, 22.8206, 24.206, 25.4248]
    linear_pq_psnr_rgb = [40.9055, 41.3127, 52.7815, 54.4996, 60.0837, 61.7847, 40.8807, 40.8397, 46.2545, 47.3351, 50.9535, 53.2347, 46.077, 43.5832, 40.3285, 40.3041, 41.4921, 45.0574, 36.0817, 35.6652, 35.7259, 35.8905, 36.1005, 36.7749, 45.0969, 44.2223, 41.4045, 40.8748, 39.5579, 41.0634, 63.409, 60.2527, 47.8818, 45.9165, 40.6341, 39.5066, 35.7032, 36.1169, 38.9648, 39.3957, 40.2055, 41.2401, 49.6381, 47.7682, 45.7501, 46.6221, 51.5916, 51.7576, 48.3594, 48.1758, 49.6511, 50.1337, 52.4259, 54.904, 33.8173, 33.9697, 34.544, 34.702, 34.8452, 35.1782, 48.0613, 48.1429, 48.4895, 48.855, 50.5963, 52.1156, 36.336, 36.2973, 36.5814, 36.6479, 36.6433, 36.5703, 39.2837, 39.7767, 40.9076, 41.1957, 42.1726, 43.5732, 49.7773, 47.9329, 46.2062, 46.4539, 48.1752, 50.8193, 48.5918, 46.9799, 46.3127, 46.5391, 47.7179, 49.6705, 61.2248, 57.718, 48.7028, 48.4096, 48.0431, 49.6976, 49.8603, 49.1179, 47.007, 46.8173, 47.0465, 48.6085, 56.3873, 52.4184, 43.0476, 42.6863, 42.1316, 43.2371, 37.8361, 38.4806, 44.9365, 46.0557, 47.9567, 47.6991]
    linear_mu_psnr_rgb = [41.3051, 41.8302, 53.5169, 55.2573, 60.657, 62.0041, 40.2933, 40.4864, 46.5783, 47.689, 51.447, 53.671, 46.5344, 43.9198, 40.8246, 40.8259, 42.1784, 46.0317, 37.5954, 37.1597, 37.5803, 37.7708, 38.1721, 39.5472, 45.1479, 44.293, 41.7112, 41.1953, 39.8651, 41.5114, 63.409, 60.2526, 47.9813, 46.0399, 40.8721, 39.8077, 35.6586, 36.0622, 38.9365, 39.3524, 40.3027, 41.5078, 48.3904, 47.2206, 46.0401, 46.9572, 51.9706, 51.9123, 47.6135, 47.5119, 49.6404, 50.1749, 52.5931, 55.102, 39.1317, 39.8713, 41.993, 42.0033, 44.0182, 45.8199, 47.3983, 47.6464, 48.616, 49.0037, 50.7127, 52.1764, 35.975, 36.0465, 39.5722, 40.5422, 44.638, 47.0134, 39.223, 39.8515, 41.0829, 41.3376, 42.8988, 45.2645, 49.2194, 47.6945, 46.3268, 46.6134, 48.5348, 51.3336, 47.8093, 46.6625, 46.5256, 46.7568, 47.9931, 50.0159, 61.8456, 57.9549, 48.9451, 48.751, 48.5509, 50.2575, 51.1123, 50.2947, 48.1245, 47.8456, 48.1213, 50.2329, 56.3923, 52.3898, 43.1533, 42.8135, 42.3958, 43.5801, 37.6625, 38.2905, 45.0565, 46.189, 48.0557, 47.7508]
    navie_psnr_y = []
    linear_psnr_y = [41.6474, 40.3808, 51.3671, 53.1923, 60.1438, 63.3656, 40.6892, 39.3849, 44.1137, 45.4353, 50.5259, 53.54, 54.5474, 51.1025, 42.1693, 41.394, 40.6598, 44.1996, 59.2161, 58.2872, 54.1348, 52.8524, 47.6884, 43.8678, 67.8149, 64.253, 49.0345, 47.9826, 45.2106, 43.1512, 85.6339, 82.16, 61.5941, 57.5252, 44.8875, 39.8236, 36.5602, 38.1976, 39.4576, 39.4955, 39.9797, 41.0892, 47.7748, 45.3223, 43.7839, 44.8512, 50.8111, 51.6973, 41.1336, 45.4935, 48.1382, 48.5603, 50.5753, 52.806, 37.5792, 41.1113, 44.3536, 44.6479, 45.732, 46.6387, 37.272, 42.1259, 48.442, 48.8129, 50.7423, 52.3766, 40.5549, 41.6362, 45.5427, 46.0508, 47.9905, 47.7735, 41.2979, 42.1883, 43.5894, 43.5323, 43.4739, 44.3805, 49.9379, 47.9464, 44.6907, 45.0702, 47.7439, 50.9784, 45.0099, 42.9148, 44.0886, 44.5648, 46.2794, 48.3826, 75.0587, 64.8676, 48.8286, 47.9165, 46.9944, 48.2429, 55.8133, 53.4863, 48.4953, 48.2623, 47.7755, 49.2105, 78.5086, 73.8322, 55.2378, 52.1495, 44.0535, 42.9876, 38.5534, 38.6602, 43.861, 45.1059, 47.693, 47.1109]
    log_psnr_y = []
    pu_psnr_y = [43.4159, 42.1879, 51.894, 53.2595, 57.3962, 58.5334, 43.2821, 42.0766, 46.6706, 47.7461, 51.604, 53.5178, 57.9073, 53.4761, 43.1208, 42.2524, 41.1617, 44.3504, 60.6918, 60.3587, 56.4252, 54.6738, 47.8821, 43.9119, 68.1455, 65.6758, 51.367, 50.1111, 46.4566, 43.7792, 86.2484, 82.8903, 63.0304, 58.5152, 45.3602, 40.4332, 40.5629, 41.7516, 42.4165, 42.2911, 42.0345, 42.3074, 50.3338, 48.621, 45.6914, 46.4932, 51.36, 51.5787, 50.2041, 49.5131, 49.6183, 49.8298, 50.6892, 51.3961, 53.1879, 51.9732, 49.7991, 49.5924, 48.7253, 48.0865, 50.5549, 50.8559, 49.7691, 49.8904, 50.7782, 51.7157, 48.98, 48.4094, 49.6034, 50.0438, 50.9001, 49.0985, 43.4397, 44.6833, 45.9679, 45.6708, 44.7621, 45.0741, 53.4713, 51.2217, 47.3145, 47.3842, 48.4065, 50.613, 50.6708, 48.2844, 46.478, 46.5461, 46.9505, 48.3973, 83.817, 70.5064, 51.5373, 50.4649, 48.6175, 49.2051, 62.353, 59.1933, 49.3829, 49.1201, 48.3882, 49.532, 79.0637, 74.5223, 56.1864, 52.9896, 44.5858, 43.2558, 40.6436, 40.2432, 45.2239, 46.3895, 48.2233, 47.1981]
    pq_psnr_y = [44.0763, 42.988, 53.6801, 55.2769, 61.0691, 63.2784, 43.8695, 42.8683, 47.7426, 48.9296, 53.2465, 55.504, 57.9004, 53.5948, 43.8407, 42.9807, 41.8708, 45.103, 60.7705, 60.5024, 56.6352, 55.0546, 48.8716, 44.8786, 68.2151, 65.667, 52.08, 50.9447, 47.4775, 44.5849, 86.2484, 82.8903, 63.4715, 59.1898, 45.9893, 41.1879, 40.7959, 42.1446, 43.365, 43.2687, 42.9458, 43.5687, 50.7101, 48.9991, 46.5048, 47.3821, 52.7787, 52.893, 52.088, 51.5926, 51.1034, 51.2589, 52.6315, 54.1777, 54.6622, 53.3304, 50.6518, 50.5342, 49.7795, 49.0342, 51.5181, 52.5063, 51.1381, 51.3728, 52.9325, 53.6396, 49.8324, 49.6555, 50.7517, 51.1923, 52.1601, 50.7573, 43.7076, 45.2048, 47.3431, 47.2736, 47.1918, 48.0405, 53.6152, 51.3354, 48.3536, 48.4545, 49.8558, 52.3694, 52.1669, 49.9088, 47.8329, 47.9037, 48.2058, 49.5082, 83.3461, 72.6923, 52.5809, 51.6062, 49.9123, 50.6825, 62.656, 59.721, 51.3109, 50.8679, 49.9283, 50.8356, 79.0546, 74.5419, 56.785, 53.6056, 45.2909, 44.1489, 40.8861, 40.6175, 46.2378, 47.3818, 48.567, 47.257]
    linear_smape_psnr_y = [43.0995, 41.9533, 53.1941, 55.0001, 61.4096, 63.8996, 43.1189, 42.0148, 47.3006, 48.5913, 53.1762, 55.6315, 57.8945, 53.5019, 43.5452, 42.6647, 41.6996, 45.2227, 59.5474, 59.0634, 56.4318, 55.035, 48.9457, 44.8347, 67.9699, 65.553, 51.4068, 50.2589, 46.8706, 44.1299, 86.2484, 82.8905, 63.4426, 59.0738, 45.8589, 40.8414, 40.369, 41.6273, 43.0674, 43.0588, 43.2766, 44.0784, 50.3343, 48.3646, 45.7535, 46.689, 52.4215, 52.7688, 51.1865, 50.7374, 51.2859, 51.6289, 53.2401, 55.3517, 52.2848, 51.5377, 50.6046, 50.5756, 50.1212, 49.5517, 51.0903, 52.1369, 51.1452, 51.4063, 53.3241, 54.6054, 46.2942, 46.5875, 48.9576, 49.6542, 51.266, 50.7244, 43.2513, 44.5847, 46.4602, 46.3868, 46.4896, 47.9313, 53.4091, 51.4038, 47.6925, 47.886, 49.5649, 52.5693, 50.551, 48.4326, 47.5983, 47.7975, 48.5949, 50.2476, 83.9606, 71.5075, 51.7335, 50.7554, 49.2786, 50.2412, 63.0218, 59.7539, 50.7484, 50.4141, 49.5963, 50.8574, 79.0666, 74.4949, 56.595, 53.4188, 45.0835, 43.9546, 40.6873, 40.3992, 46.0474, 47.3668, 49.5663, 48.6151]
    linear_pu_psnr_y = [17.4071, 18.0333, 20.1538, 20.243, 20.5806, 24.045, 17.3264, 17.6206, 19.0166, 19.1306, 19.4241, 20.7269, 17.1053, 17.119, 17.4511, 17.5769, 18.7016, 21.3258, 17.1129, 17.1149, 17.135, 17.1458, 17.2645, 17.5475, 17.1014, 17.1028, 17.19, 17.2305, 17.5997, 18.2482, 17.0997, 17.0998, 17.1089, 17.1194, 17.3724, 18.3035, 17.9592, 18.3929, 19.933, 20.2236, 21.6617, 23.5732, 17.1398, 17.2004, 18.4471, 18.7497, 19.8904, 21.473, 17.6657, 18.2235, 20.5992, 21.1334, 24.4402, 27.9758, 17.2952, 17.3873, 18.0466, 18.2597, 19.407, 21.1278, 17.9151, 18.4629, 21.3602, 21.9588, 24.5647, 26.4641, 17.6801, 17.9741, 20.0108, 20.4434, 22.2148, 23.712, 17.5821, 17.8665, 18.933, 19.2441, 21.6255, 24.9229, 17.1398, 17.1971, 18.3194, 18.678, 20.8246, 22.9864, 17.4142, 17.7603, 19.6164, 19.8698, 20.751, 22.0267, 17.0998, 17.1013, 17.3783, 17.5419, 18.474, 19.5544, 17.104, 17.1093, 17.2534, 17.3131, 18.0075, 20.0506, 17.0998, 17.1004, 17.1817, 17.2438, 18.1795, 20.2171, 17.7797, 18.5377, 22.3256, 22.7201, 24.0656, 25.2009]
    linear_pq_psnr_y = [42.62, 41.558, 52.8372, 54.6265, 61.1786, 63.9469, 42.9762, 42.0813, 47.5472, 48.835, 53.5071, 56.3161, 57.7251, 53.4972, 43.5417, 42.7211, 41.8601, 45.5072, 59.0278, 58.602, 55.6024, 54.1974, 48.3904, 44.6502, 68.002, 65.4251, 51.3652, 50.1963, 46.9131, 44.3329, 86.2484, 82.8904, 63.0865, 58.8083, 45.9356, 41.093, 40.1407, 41.6361, 43.3775, 43.3995, 43.7101, 44.6126, 50.2595, 48.5058, 45.8084, 46.7229, 52.4332, 52.9166, 51.394, 51.11, 51.77, 52.1392, 53.8957, 56.0123, 51.3084, 50.9861, 50.2265, 50.2257, 49.8716, 49.3992, 51.2717, 52.4254, 51.3958, 51.6778, 53.7538, 55.0987, 44.8432, 44.6445, 45.3168, 45.4811, 45.6125, 45.0847, 43.1732, 44.6038, 46.7924, 46.7431, 46.8946, 48.007, 53.6074, 51.4028, 48.0549, 48.2181, 49.928, 52.9307, 50.6986, 48.667, 47.825, 48.0355, 48.8718, 50.6453, 83.3716, 71.2836, 51.7753, 50.7768, 49.3114, 50.4295, 62.5493, 60.2468, 51.1093, 50.7171, 50.0249, 51.3443, 79.0583, 74.5099, 56.4021, 53.2777, 45.1414, 44.1389, 40.7041, 40.4417, 46.1938, 47.5415, 49.8934, 49.0111]
    linear_mu_psnr_y = [43.1318, 42.1372, 53.6557, 55.4971, 62.2013, 64.4597, 41.9592, 41.7123, 48.0332, 49.3773, 54.3612, 56.9871, 57.2688, 53.0608, 44.0758, 43.2601, 42.428, 46.0801, 60.5407, 60.0922, 57.0321, 55.4752, 49.2424, 45.2738, 68.0552, 65.2352, 51.7622, 50.744, 47.5669, 44.8361, 86.2484, 82.8903, 63.4567, 59.2635, 46.2635, 41.4495, 39.8893, 41.2872, 42.8726, 42.9561, 43.4551, 44.5242, 49.8647, 48.2146, 46.2074, 47.1712, 53.0132, 53.1715, 50.5351, 50.5617, 51.8384, 52.2615, 54.188, 56.4026, 48.8545, 49.2887, 50.3522, 50.4582, 50.4537, 50.035, 50.5179, 51.2866, 51.6028, 51.9299, 54.0755, 55.3267, 43.7932, 43.4813, 47.9307, 48.9378, 52.2287, 51.927, 42.8936, 44.3882, 46.3123, 46.2854, 46.6293, 48.2298, 52.0547, 50.7643, 48.1774, 48.4319, 50.2856, 53.3491, 49.7774, 48.3497, 48.2459, 48.4777, 49.3485, 51.1745, 83.6807, 71.5312, 52.2211, 51.3008, 50.0429, 51.2465, 60.7802, 59.0097, 51.5314, 51.1265, 50.4971, 51.9458, 79.0607, 74.4612, 56.8748, 53.7501, 45.6461, 44.6554, 40.2784, 40.117, 46.3285, 47.6992, 50.0742, 49.2075]
    navie_cvvdp = []
    linear_cvvdp = [7.7331, 7.2722, 8.5916, 8.7871, 9.4538, 9.7921, 7.8986, 7.449, 7.6587, 7.8252, 8.5747, 9.159, 9.344, 9.0996, 8.1094, 7.9746, 7.7004, 8.2167, 9.6242, 9.5718, 9.2766, 9.1712, 8.7292, 8.2944, 9.8522, 9.6864, 8.804, 8.7035, 8.3677, 8.1, 9.9863, 9.975, 9.5655, 9.3816, 8.3488, 7.6421, 7.6297, 7.68, 7.7207, 7.7411, 7.9431, 8.2212, 8.7705, 8.4689, 7.8167, 7.9599, 8.7074, 9.1465, 8.4662, 8.5123, 8.811, 8.8747, 9.1149, 9.3048, 8.3659, 8.523, 8.4991, 8.518, 8.6188, 8.7769, 8.7298, 8.8186, 8.728, 8.7545, 8.9958, 9.2232, 8.023, 8.0346, 8.3542, 8.4039, 8.5952, 8.618, 8.1551, 8.2322, 8.4478, 8.4418, 8.4889, 8.6731, 8.9818, 8.745, 8.1982, 8.2508, 8.6977, 9.1502, 8.3422, 8.0632, 8.1741, 8.2826, 8.6373, 8.9174, 9.8262, 9.6422, 8.6701, 8.5567, 8.5696, 8.808, 9.4234, 9.2943, 8.8589, 8.8514, 8.8622, 9.0251, 9.9574, 9.9275, 9.286, 9.0709, 8.2916, 8.1923, 7.6987, 7.4796, 7.9426, 8.1225, 8.6862, 8.7992]
    log_cvvdp = []
    pu_cvvdp = [8.2877, 8.0411, 9.0161, 9.1357, 9.4906, 9.7362, 8.3658, 8.1895, 8.5414, 8.6542, 9.0778, 9.3423, 9.4769, 9.2481, 8.3649, 8.2351, 7.8963, 8.3134, 9.7513, 9.7468, 9.4437, 9.3219, 8.7974, 8.3832, 9.8763, 9.7734, 9.1107, 9.0233, 8.6813, 8.3131, 9.987, 9.9799, 9.6469, 9.4591, 8.4832, 7.8823, 8.0875, 8.1887, 8.2854, 8.2806, 8.3179, 8.4427, 9.0569, 8.9284, 8.4602, 8.5416, 9.0759, 9.2868, 9.1285, 9.0898, 9.1217, 9.1456, 9.2251, 9.1936, 9.2643, 9.2029, 9.0972, 9.0889, 9.0179, 8.9935, 9.3124, 9.3218, 9.0823, 9.09, 9.1529, 9.2613, 8.9575, 8.9136, 9.0097, 9.0466, 9.0535, 8.8476, 8.4648, 8.5945, 8.7883, 8.7585, 8.7144, 8.7926, 9.2505, 9.1138, 8.7989, 8.8047, 8.9701, 9.2486, 9.0616, 8.8905, 8.7238, 8.7506, 8.847, 8.9981, 9.9589, 9.7872, 9.1059, 9.0032, 8.9088, 9.0083, 9.6333, 9.5512, 8.99, 9.0049, 9.0188, 9.139, 9.9648, 9.9449, 9.3793, 9.1847, 8.4634, 8.3362, 8.1387, 8.0028, 8.453, 8.5782, 8.8831, 8.8685]
    pq_cvvdp = [8.4997, 8.3821, 9.2679, 9.3503, 9.641, 9.8142, 8.4795, 8.367, 8.7665, 8.8667, 9.216, 9.415, 9.4779, 9.2551, 8.4727, 8.3647, 8.0696, 8.4608, 9.7636, 9.7593, 9.4585, 9.3512, 8.9089, 8.5288, 9.8791, 9.7697, 9.1788, 9.1094, 8.8241, 8.4752, 9.987, 9.9799, 9.6681, 9.5066, 8.581, 8.0465, 8.2927, 8.378, 8.4028, 8.3936, 8.4105, 8.5463, 9.0979, 8.9841, 8.7026, 8.788, 9.2686, 9.3833, 9.3318, 9.2884, 9.2178, 9.2186, 9.3488, 9.4419, 9.4028, 9.3129, 9.1432, 9.1388, 9.0792, 9.0567, 9.428, 9.4606, 9.2067, 9.2229, 9.3367, 9.3864, 9.0348, 9.0182, 9.0931, 9.1209, 9.1491, 9.0382, 8.6604, 8.7829, 8.9444, 8.9356, 8.9465, 9.026, 9.2646, 9.1235, 8.9517, 8.9668, 9.1263, 9.3423, 9.2216, 9.0802, 8.9242, 8.9408, 8.9912, 9.0722, 9.9506, 9.855, 9.2075, 9.1291, 9.0692, 9.1751, 9.6408, 9.5726, 9.1497, 9.1438, 9.1644, 9.2274, 9.9648, 9.945, 9.4224, 9.2412, 8.5943, 8.528, 8.3386, 8.2297, 8.7512, 8.8466, 8.9402, 8.8698]
    linear_smape_cvvdp = [8.2006, 7.9537, 9.2019, 9.3448, 9.7163, 9.8641, 8.339, 8.1365, 8.6312, 8.7711, 9.2335, 9.4465, 9.4753, 9.2493, 8.4099, 8.2863, 8.0064, 8.4715, 9.6595, 9.6427, 9.4699, 9.3653, 8.9069, 8.4971, 9.8574, 9.7678, 9.1034, 9.0256, 8.7192, 8.3723, 9.987, 9.9799, 9.6651, 9.4967, 8.5477, 7.9479, 8.0071, 8.1157, 8.3775, 8.3857, 8.5125, 8.6793, 9.051, 8.8882, 8.4811, 8.5883, 9.1961, 9.3688, 9.2038, 9.1822, 9.2352, 9.2747, 9.4013, 9.5115, 9.2136, 9.1794, 9.1342, 9.1368, 9.1197, 9.1068, 9.3438, 9.4003, 9.1679, 9.1861, 9.3406, 9.4541, 8.6905, 8.6392, 8.8978, 8.9673, 9.0564, 9.0173, 8.4654, 8.6037, 8.872, 8.8661, 8.9199, 9.0812, 9.2525, 9.126, 8.8282, 8.8511, 9.0804, 9.3851, 9.0487, 8.8941, 8.8514, 8.8921, 9.0133, 9.1579, 9.9597, 9.8216, 9.1097, 9.02, 8.9797, 9.1136, 9.6669, 9.5703, 9.0985, 9.1002, 9.1169, 9.2362, 9.9648, 9.9443, 9.4074, 9.2193, 8.5374, 8.4584, 8.2367, 8.0944, 8.6778, 8.8251, 9.08, 9.0185]
    linear_pu_cvvdp = [7.0879, 6.3817, 7.3037, 7.4616, 7.9229, 8.1127, 6.8922, 6.0263, 5.6742, 5.7904, 6.373, 6.8634, 9.2862, 8.8146, 6.5165, 6.2044, 5.2646, 5.2698, 9.6017, 9.5749, 9.0499, 8.8234, 7.6749, 6.5506, 9.8501, 9.6759, 7.905, 7.6511, 6.6577, 6.0066, 9.987, 9.9799, 9.444, 9.1285, 6.982, 4.9866, 7.3519, 7.0098, 5.5132, 5.3578, 4.936, 4.8222, 8.2724, 7.7467, 6.3693, 6.4589, 7.1553, 7.481, 7.3283, 6.8675, 5.9412, 5.925, 6.0587, 6.3754, 8.0696, 7.6401, 6.6813, 6.5747, 6.1881, 5.8663, 7.7556, 7.5087, 6.9381, 6.8961, 6.8049, 6.8241, 7.2376, 6.7069, 6.0647, 6.0435, 6.1883, 6.5655, 8.139, 7.8958, 6.1776, 5.9034, 5.1885, 5.0933, 8.3547, 7.8003, 5.861, 5.6853, 5.5391, 5.8386, 7.2024, 6.6055, 5.8418, 5.8329, 6.0021, 6.321, 9.9444, 9.6029, 7.3975, 7.1, 6.1871, 5.8063, 9.2523, 9.0194, 7.4899, 7.2688, 6.3762, 5.9479, 9.9647, 9.9359, 8.6405, 8.1077, 5.8198, 4.9523, 6.9977, 6.4304, 6.1766, 6.2592, 6.5414, 6.5479]
    linear_pq_cvvdp = [8.0758, 7.7946, 9.0688, 9.2116, 9.6389, 9.8655, 8.3203, 8.1466, 8.6624, 8.8003, 9.2264, 9.4969, 9.4685, 9.2492, 8.4395, 8.329, 8.0586, 8.5358, 9.6442, 9.6308, 9.4185, 9.3132, 8.8704, 8.5006, 9.8748, 9.7632, 9.0993, 9.0191, 8.7399, 8.429, 9.987, 9.9799, 9.6503, 9.4851, 8.5757, 8.0278, 8.0093, 8.1745, 8.447, 8.4559, 8.5973, 8.7774, 9.042, 8.9095, 8.4807, 8.5836, 9.1958, 9.4083, 9.2355, 9.2289, 9.3014, 9.3397, 9.4686, 9.5659, 9.2069, 9.1842, 9.1556, 9.1629, 9.1503, 9.1411, 9.3849, 9.4497, 9.2092, 9.2305, 9.3941, 9.5039, 8.786, 8.7595, 8.8943, 8.916, 8.9383, 8.8896, 8.4241, 8.5911, 8.9177, 8.9148, 8.992, 9.1253, 9.2655, 9.1249, 8.8866, 8.9072, 9.134, 9.4383, 9.072, 8.9162, 8.8807, 8.9245, 9.0595, 9.2155, 9.9606, 9.8204, 9.1097, 9.0188, 8.991, 9.1458, 9.6528, 9.5964, 9.1396, 9.1382, 9.1748, 9.2963, 9.9648, 9.9446, 9.3948, 9.212, 8.5676, 8.5199, 8.2189, 8.1091, 8.731, 8.8726, 9.1155, 9.0665]
    linear_mu_cvvdp = [8.1883, 8.009, 9.3001, 9.4359, 9.7967, 9.9139, 8.1851, 8.0826, 8.7575, 8.8989, 9.3844, 9.5835, 9.4528, 9.2255, 8.5055, 8.4118, 8.2191, 8.6843, 9.7319, 9.7181, 9.4909, 9.3825, 8.9412, 8.5777, 9.8681, 9.7447, 9.1459, 9.0856, 8.8457, 8.5408, 9.987, 9.9799, 9.6688, 9.5149, 8.6211, 8.1106, 7.9643, 8.0961, 8.3797, 8.4112, 8.5894, 8.7845, 9.0253, 8.9019, 8.6625, 8.769, 9.3328, 9.4499, 9.1632, 9.1751, 9.3158, 9.358, 9.4965, 9.5943, 9.0267, 9.0101, 9.1197, 9.1434, 9.1723, 9.1779, 9.3077, 9.3793, 9.2534, 9.2771, 9.4399, 9.5254, 8.6426, 8.6906, 8.9793, 9.0491, 9.2242, 9.1665, 8.4142, 8.5787, 8.855, 8.8618, 8.9548, 9.1313, 9.186, 9.0851, 8.9577, 8.9955, 9.2172, 9.4934, 8.9781, 8.8717, 8.9616, 9.003, 9.1267, 9.2747, 9.9553, 9.8345, 9.1738, 9.0974, 9.0873, 9.2431, 9.6028, 9.5605, 9.1728, 9.1714, 9.2334, 9.3758, 9.9647, 9.9442, 9.4326, 9.2604, 8.6693, 8.6519, 8.1345, 8.0278, 8.7475, 8.8992, 9.144, 9.095]

    # Perform t-test
    t_statistic, p_value = stats.ttest_ind(linear_smape_psnr_rgb, pu_psnr_rgb)
    print('t statistic:', t_statistic)
    print('p value:', p_value)

    navie_psnr_rgb = np.array(navie_psnr_rgb)
    linear_psnr_rgb = np.array(linear_psnr_rgb)
    pu_psnr_rgb = np.array(pu_psnr_rgb)
    pq_psnr_rgb = np.array(pq_psnr_rgb)
    linear_smape_psnr_rgb = np.array(linear_smape_psnr_rgb)
    linear_pu_psnr_rgb = np.array(linear_pu_psnr_rgb)
    linear_pq_psnr_rgb = np.array(linear_pq_psnr_rgb)
    linear_mu_psnr_rgb = np.array(linear_mu_psnr_rgb)

    psnr_rgb_df = pd.DataFrame({'linear_l1': linear_psnr_rgb, 'linear_smape': linear_smape_psnr_rgb, 'linear_pu': linear_pu_psnr_rgb, 'linear_pq': linear_pq_psnr_rgb, 'linear_mu': linear_mu_psnr_rgb, 'pu_l1': pu_psnr_rgb, 'pq_l1': pq_psnr_rgb})
    print("linear_l1: {}, linear_smape: {}, linear_pu: {}, linear_pq: {}, linear_mu: {}, pu_l1: {}, pq_l1: {}".format(np.mean(linear_psnr_rgb), np.mean(linear_smape_psnr_rgb), np.mean(linear_pu_psnr_rgb), np.mean(linear_pq_psnr_rgb), np.mean(linear_mu_psnr_rgb), np.mean(pu_psnr_rgb),  np.mean(pq_psnr_rgb)))


    navie_psnr_y = np.array(navie_psnr_y)
    linear_psnr_y = np.array(linear_psnr_y)
    pu_psnr_y = np.array(pu_psnr_y)
    pq_psnr_y = np.array(pq_psnr_y)
    linear_smape_psnr_y = np.array(linear_smape_psnr_y)
    linear_pu_psnr_y = np.array(linear_pu_psnr_y)
    linear_pq_psnr_y = np.array(linear_pq_psnr_y)
    linear_mu_psnr_y = np.array(linear_mu_psnr_y)

    psnr_y_df = pd.DataFrame({'linear_l1': linear_psnr_y, 'linear_smape': linear_smape_psnr_y, 'linear_pu': linear_pu_psnr_y, 'linear_pq': linear_pq_psnr_y, 'linear_mu': linear_mu_psnr_y, 'pu_l1': pu_psnr_y, 'pq_l1': pq_psnr_y})
    print("linear_l1: {}, linear_smape: {}, linear_pu: {}, linear_pq: {}, linear_mu: {}, pu_l1: {}, pq_l1: {}".format(np.mean(linear_psnr_y), np.mean(linear_smape_psnr_y), np.mean(linear_pu_psnr_y), np.mean(linear_pq_psnr_y), np.mean(linear_mu_psnr_y), np.mean(pu_psnr_y),  np.mean(pq_psnr_y)))


    navie_cvvdp = np.array(navie_cvvdp)
    linear_cvvdp = np.array(linear_cvvdp)
    pu_cvvdp = np.array(pu_cvvdp)
    pq_cvvdp = np.array(pq_cvvdp)
    linear_smape_cvvdp = np.array(linear_smape_cvvdp)
    linear_pu_cvvdp = np.array(linear_pu_cvvdp)
    linear_pq_cvvdp = np.array(linear_pq_cvvdp)
    linear_mu_cvvdp = np.array(linear_mu_cvvdp)

    cvvdp_df = pd.DataFrame({'linear_l1': linear_cvvdp, 'linear_smape': linear_smape_cvvdp, 'linear_pu': linear_pu_cvvdp, 'linear_pq':linear_pq_cvvdp, 'linear_mu': linear_mu_cvvdp, 'pu_l1': pu_cvvdp, 'pq_l1': pq_cvvdp})
    print("linear_l1: {}, linear_smape: {}, linear_pu: {}, linear_pq: {}, linear_mu: {}, pu_l1: {}, pq_l1: {}".format(np.mean(linear_cvvdp), np.mean(linear_smape_cvvdp), np.mean(linear_pu_cvvdp), np.mean(linear_pq_cvvdp), np.mean(linear_mu_cvvdp), np.mean(pu_cvvdp),  np.mean(pq_cvvdp)))



    sns.set_theme(context='notebook', style='darkgrid', palette='deep', font='sans-serif', font_scale=1, color_codes=True, rc=None)


    plot(psnr_rgb_df, "mirnetv2_psnr_rgb")

    plot(psnr_y_df, "mirnetv2_psnr_y")

    plot(cvvdp_df, "mirnetv2_cvvdp")








"""
------------------- deblur -------------------
GFN
t statistic: -7.762280717987991
p value: 1.876150588990335e-13
38.05785606060606 44.807574242424245 45.128313636363636
45.018845454545456 51.15216590909091 51.32124924242424
7.14031893939394 7.632135606060606 7.604444696969698

MirNet-v2
t statistic: -2.5950103899896786
p value: 0.009991888211092039
43.905528030303024 45.89834318181818 46.698073484848486
50.154637878787874 52.135034090909095 53.08088863636363
7.467518181818183 7.752447727272728 7.8570113636363645
"""
